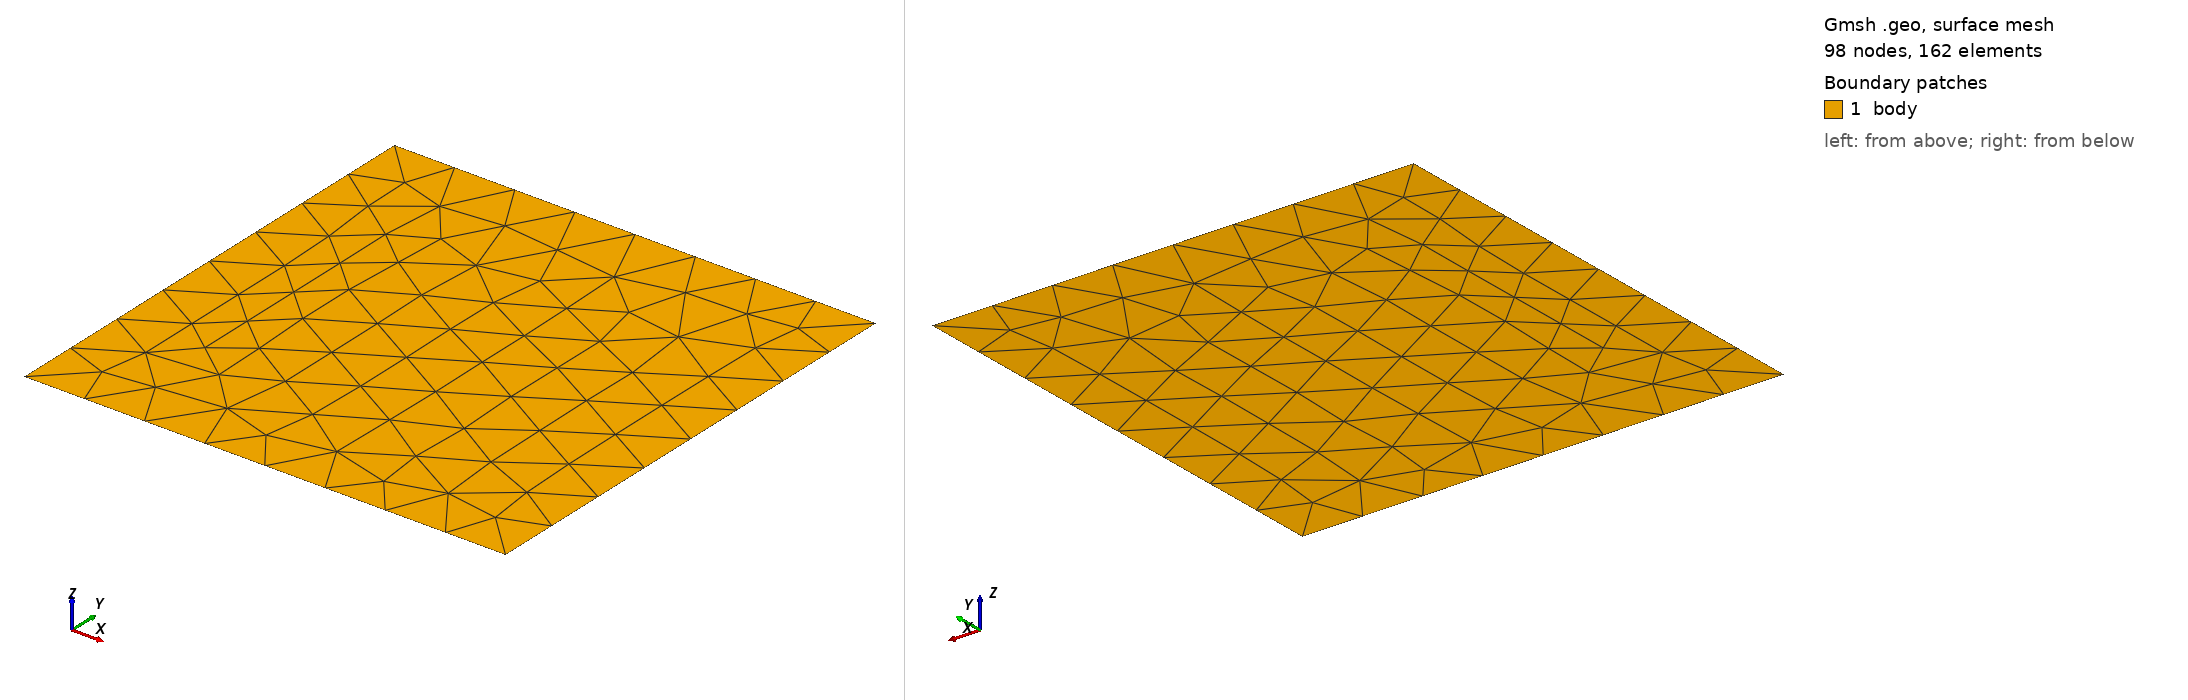

Gmsh geometry script, surface-meshed: 98 nodes, 162 surface elements. Boundary patches (legend numbers): 1 body. Left view from above one corner, right view from below the opposite corner. Legend entries are the model's physical surfaces. The drawing asked Gmsh for element sizes between 1% and 20% of the model's largest extent; the script's own settings can give other sizes.

=== body1-2D.geo (drawn) ===
//+
SetFactory("OpenCASCADE");
Rectangle(1) = {1, 0, 0, 1, 1, 0};
//+
Physical Surface("body", 5) = {1};
//+
Physical Curve("left", 6) = {4};
//+
Physical Curve("right", 7) = {2};
//+
Physical Curve("top", 8) = {3};
//+
Physical Curve("bottom", 9) = {1};
//+
Mesh 2;
